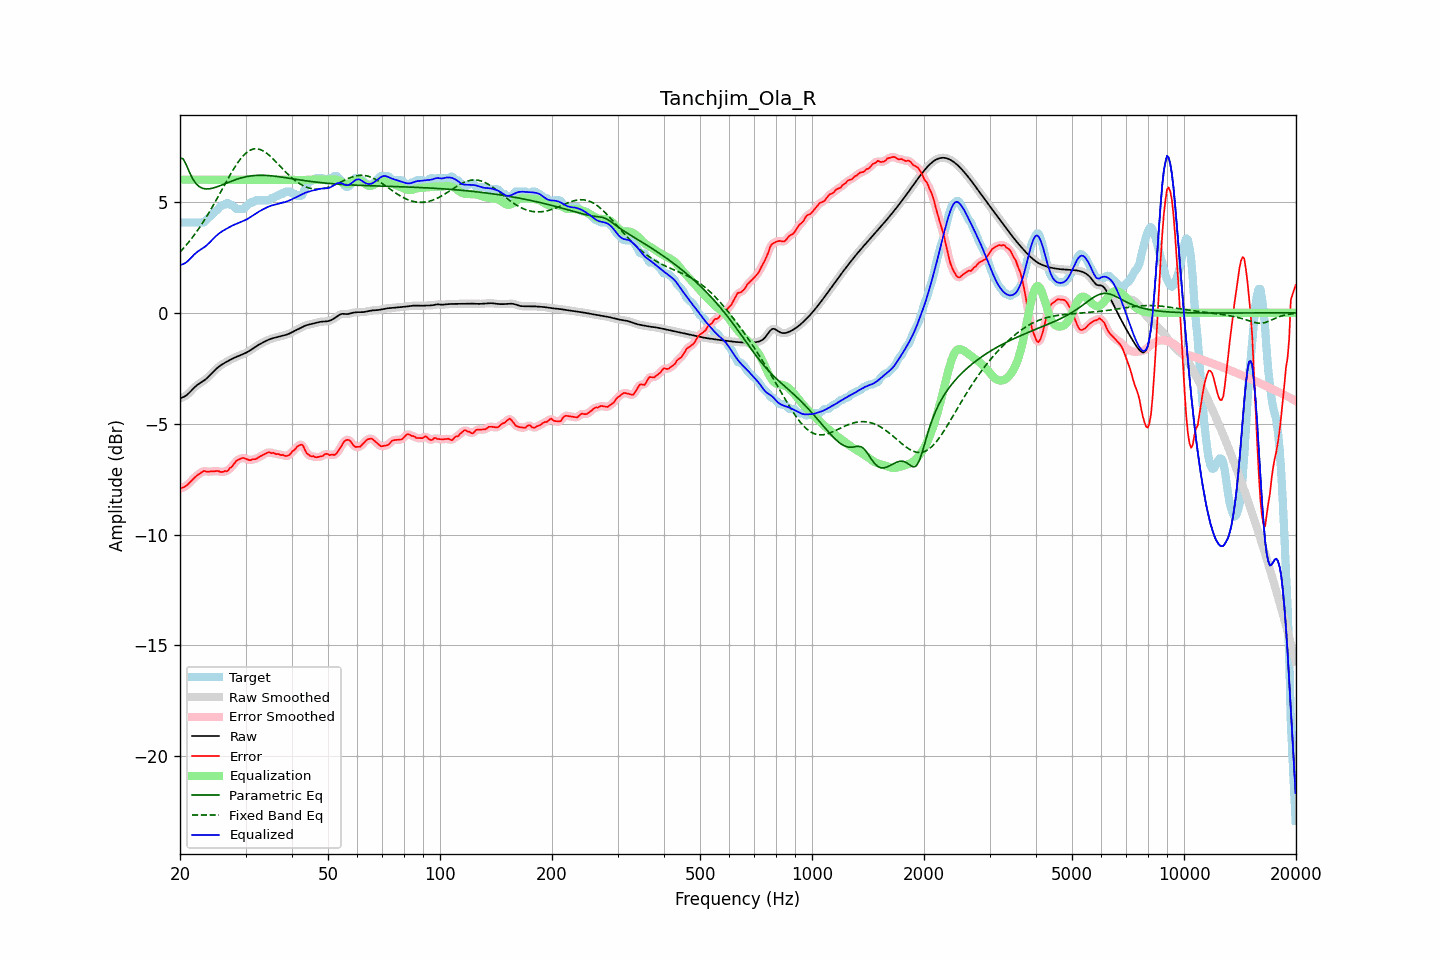

Data behind this chart, as committed beside it:
frequency, raw, error, smoothed, error_smoothed, equalization, parametric_eq, fixed_band_eq, equalized_raw, equalized_smoothed, target
20.00, -3.86, -7.93, -3.85, -7.93, 6.00, 6.99, 2.74, 2.14, 2.15, 4.07
20.20, -3.83, -7.90, -3.84, -7.91, 6.00, 6.96, 2.82, 2.17, 2.16, 4.07
20.40, -3.80, -7.87, -3.81, -7.88, 6.00, 6.94, 2.89, 2.20, 2.19, 4.07
20.61, -3.77, -7.84, -3.77, -7.84, 6.00, 6.80, 2.98, 2.23, 2.23, 4.07
20.81, -3.72, -7.79, -3.72, -7.79, 6.00, 6.66, 3.06, 2.28, 2.28, 4.07
21.02, -3.66, -7.73, -3.66, -7.73, 6.00, 6.49, 3.15, 2.34, 2.34, 4.07
21.23, -3.59, -7.66, -3.59, -7.66, 6.00, 6.32, 3.24, 2.41, 2.41, 4.07
21.44, -3.51, -7.58, -3.51, -7.58, 6.00, 6.17, 3.33, 2.49, 2.49, 4.07
21.66, -3.44, -7.51, -3.44, -7.51, 6.00, 6.03, 3.42, 2.56, 2.56, 4.07
21.87, -3.36, -7.43, -3.37, -7.44, 6.00, 5.92, 3.52, 2.64, 2.63, 4.07
22.09, -3.30, -7.37, -3.30, -7.37, 6.00, 5.82, 3.62, 2.70, 2.70, 4.07
22.31, -3.24, -7.31, -3.24, -7.31, 6.00, 5.75, 3.72, 2.76, 2.76, 4.07
22.54, -3.19, -7.26, -3.19, -7.26, 6.00, 5.68, 3.83, 2.81, 2.81, 4.07
22.76, -3.14, -7.21, -3.14, -7.21, 6.00, 5.65, 3.94, 2.86, 2.86, 4.07
22.99, -3.10, -7.17, -3.10, -7.17, 6.00, 5.61, 4.04, 2.90, 2.90, 4.07
23.22, -3.05, -7.13, -3.05, -7.15, 6.00, 5.60, 4.16, 2.95, 2.95, 4.08
23.45, -2.99, -7.15, -2.99, -7.15, 6.00, 5.58, 4.27, 3.01, 3.01, 4.15
23.69, -2.93, -7.17, -2.93, -7.15, 6.00, 5.58, 4.39, 3.07, 3.07, 4.23
23.92, -2.86, -7.17, -2.86, -7.16, 6.00, 5.59, 4.51, 3.14, 3.14, 4.30
24.16, -2.79, -7.15, -2.79, -7.16, 6.00, 5.60, 4.64, 3.21, 3.21, 4.36
24.40, -2.72, -7.15, -2.72, -7.15, 6.00, 5.61, 4.76, 3.28, 3.28, 4.44
24.65, -2.64, -7.15, -2.64, -7.14, 6.00, 5.63, 4.89, 3.36, 3.36, 4.51
24.89, -2.57, -7.14, -2.57, -7.14, 6.00, 5.65, 5.01, 3.43, 3.43, 4.57
25.14, -2.50, -7.13, -2.50, -7.14, 6.00, 5.68, 5.14, 3.50, 3.50, 4.63
25.39, -2.44, -7.14, -2.44, -7.15, 6.00, 5.70, 5.28, 3.56, 3.56, 4.70
25.65, -2.39, -7.17, -2.39, -7.17, 6.00, 5.73, 5.41, 3.61, 3.61, 4.78
25.91, -2.34, -7.18, -2.34, -7.17, 6.00, 5.76, 5.54, 3.66, 3.66, 4.85
26.16, -2.29, -7.16, -2.29, -7.17, 6.00, 5.79, 5.67, 3.71, 3.71, 4.87
26.43, -2.25, -7.13, -2.25, -7.16, 6.00, 5.82, 5.80, 3.75, 3.75, 4.88
26.69, -2.21, -7.15, -2.21, -7.12, 6.00, 5.85, 5.94, 3.79, 3.79, 4.94
26.96, -2.17, -7.10, -2.17, -7.09, 6.00, 5.88, 6.07, 3.83, 3.83, 4.93
27.23, -2.13, -7.00, -2.13, -7.03, 6.00, 5.91, 6.19, 3.87, 3.87, 4.87
27.50, -2.09, -6.96, -2.09, -6.95, 6.00, 5.94, 6.32, 3.91, 3.91, 4.87
27.77, -2.05, -6.87, -2.05, -6.86, 6.00, 5.96, 6.44, 3.95, 3.95, 4.82
28.05, -2.02, -6.78, -2.02, -6.78, 6.00, 5.99, 6.56, 3.98, 3.98, 4.76
28.33, -1.99, -6.68, -1.99, -6.69, 6.00, 6.01, 6.67, 4.01, 4.01, 4.69
28.62, -1.96, -6.63, -1.96, -6.63, 6.00, 6.04, 6.78, 4.04, 4.04, 4.67
28.90, -1.93, -6.60, -1.93, -6.59, 6.00, 6.06, 6.87, 4.07, 4.07, 4.67
29.19, -1.90, -6.57, -1.90, -6.57, 6.00, 6.08, 6.97, 4.10, 4.10, 4.67
29.48, -1.87, -6.54, -1.87, -6.55, 6.00, 6.10, 7.05, 4.13, 4.13, 4.67
29.78, -1.84, -6.55, -1.84, -6.56, 6.00, 6.12, 7.13, 4.16, 4.16, 4.71
30.08, -1.80, -6.59, -1.80, -6.58, 6.00, 6.13, 7.20, 4.20, 4.20, 4.79
30.38, -1.77, -6.61, -1.77, -6.62, 6.00, 6.15, 7.26, 4.23, 4.23, 4.85
30.68, -1.72, -6.64, -1.72, -6.63, 6.00, 6.16, 7.30, 4.28, 4.28, 4.92
30.99, -1.68, -6.65, -1.68, -6.63, 6.00, 6.17, 7.34, 4.32, 4.32, 4.97
31.30, -1.63, -6.60, -1.63, -6.62, 6.00, 6.18, 7.37, 4.37, 4.37, 4.97
31.61, -1.58, -6.60, -1.58, -6.61, 6.00, 6.19, 7.39, 4.42, 4.42, 5.02
31.93, -1.53, -6.60, -1.53, -6.58, 6.00, 6.19, 7.39, 4.47, 4.47, 5.07
32.24, -1.49, -6.56, -1.49, -6.56, 6.00, 6.20, 7.39, 4.51, 4.51, 5.07
32.57, -1.44, -6.51, -1.44, -6.52, 6.00, 6.20, 7.38, 4.56, 4.56, 5.07
32.89, -1.40, -6.47, -1.40, -6.47, 6.00, 6.20, 7.36, 4.60, 4.60, 5.07
33.22, -1.36, -6.43, -1.36, -6.43, 6.00, 6.20, 7.32, 4.64, 4.64, 5.07
33.55, -1.32, -6.39, -1.32, -6.39, 6.00, 6.20, 7.29, 4.68, 4.68, 5.07
33.89, -1.29, -6.36, -1.29, -6.35, 6.00, 6.19, 7.24, 4.71, 4.71, 5.07
34.23, -1.25, -6.32, -1.25, -6.32, 6.00, 6.19, 7.19, 4.75, 4.75, 5.07
34.57, -1.22, -6.29, -1.22, -6.31, 6.00, 6.19, 7.13, 4.78, 4.78, 5.07
34.92, -1.19, -6.30, -1.19, -6.30, 6.00, 6.18, 7.07, 4.81, 4.81, 5.11
35.27, -1.16, -6.33, -1.16, -6.31, 6.00, 6.17, 7.00, 4.84, 4.84, 5.17
35.62, -1.14, -6.31, -1.14, -6.34, 6.00, 6.17, 6.93, 4.86, 4.86, 5.17
35.97, -1.12, -6.35, -1.12, -6.35, 6.00, 6.16, 6.86, 4.88, 4.88, 5.23
... 635 more rows
